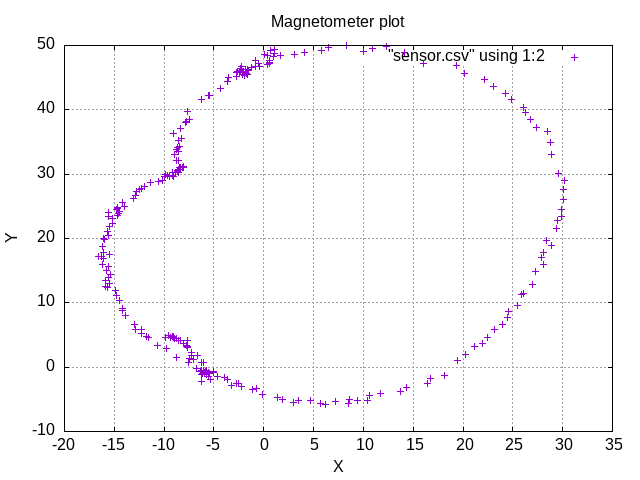

Values plotted in this chart, from the file beside it:
-25.98, -4.83, -36.51, -169.46
-26.17, -5.98, -35.75, -167.1
-26.35, -5.21, -35.57, -168.8
-26.25, -5.25, -37.60, -168.7
-26.44, -5.68, -37.60, -167.9
-26.79, -4.81, -36.58, -169.8
-26.26, -6.10, -36.72, -166.9
-26.43, -5.36, -36.94, -168.5
-26.37, -5.73, -37.30, -167.8
-25.78, -5.68, -37.16, -167.6
-26.17, -5.49, -37.17, -168.2
-26.62, -5.16, -36.17, -169
-26.64, -5.10, -37.08, -169.2
-26.06, -5.65, -37.38, -167.8
-27.00, -5.22, -37.37, -169.1
-26.31, -5.44, -37.19, -168.3
-26.14, -4.92, -36.83, -169.3
-26.40, -5.64, -37.73, -167.9
-25.34, -5.81, -37.51, -167.1
-26.17, -5.44, -37.63, -168.2
-26.46, -5.41, -36.17, -168.4
-26.49, -5.59, -37.19, -168.1
-25.82, -5.70, -37.59, -167.6
-25.87, -5.64, -37.72, -167.7
-26.48, -4.90, -37.46, -169.5
-26.22, -5.30, -37.56, -168.6
-25.52, -5.51, -38.23, -167.8
-26.45, -5.63, -36.21, -168
-26.49, -5.63, -37.95, -168
-26.22, -5.81, -37.87, -167.5
-26.35, -5.74, -36.56, -167.7
-25.66, -7.84, -40.49, -163
-23.94, -11.49, -43.99, -154.4
-22.34, -13.94, -50.49, -148
-20.18, -15.64, -53.27, -142.2
-19.45, -15.89, -54.86, -140.7
-17.93, -16.80, -59.39, -136.9
-15.97, -16.89, -62.88, -133.4
-13.62, -16.28, -65.83, -129.9
-10.60, -14.83, -69.46, -125.5
-7.96, -12.79, -72.80, -121.9
-1.49, -7.17, -73.58, -101.7
2.82, -4.43, -73.28, -57.53
5.09, -4.27, -74.34, -40.01
6.15, -2.42, -73.39, -21.45
8.86, -0.61, -72.09, -3.94
11.63, 1.27, -71.94, 6.23
13.84, 2.65, -70.52, 10.83
16.09, 4.83, -70.25, 16.72
18.44, 6.26, -69.87, 18.75
20.26, 8.36, -69.85, 22.42
23.17, 11.02, -68.43, 25.44
25.22, 13.10, -67.47, 27.45
28.27, 16.28, -67.37, 29.94
31.29, 22.91, -66.38, 36.22
32.68, 26.65, -65.98, 39.20
33.24, 29.44, -64.45, 41.53
32.87, 32.81, -62.57, 44.95
33.30, 35.34, -62.99, 46.70
32.37, 38.17, -61.79, 49.70
32.03, 41.70, -61.02, 52.47
... 195 more rows
